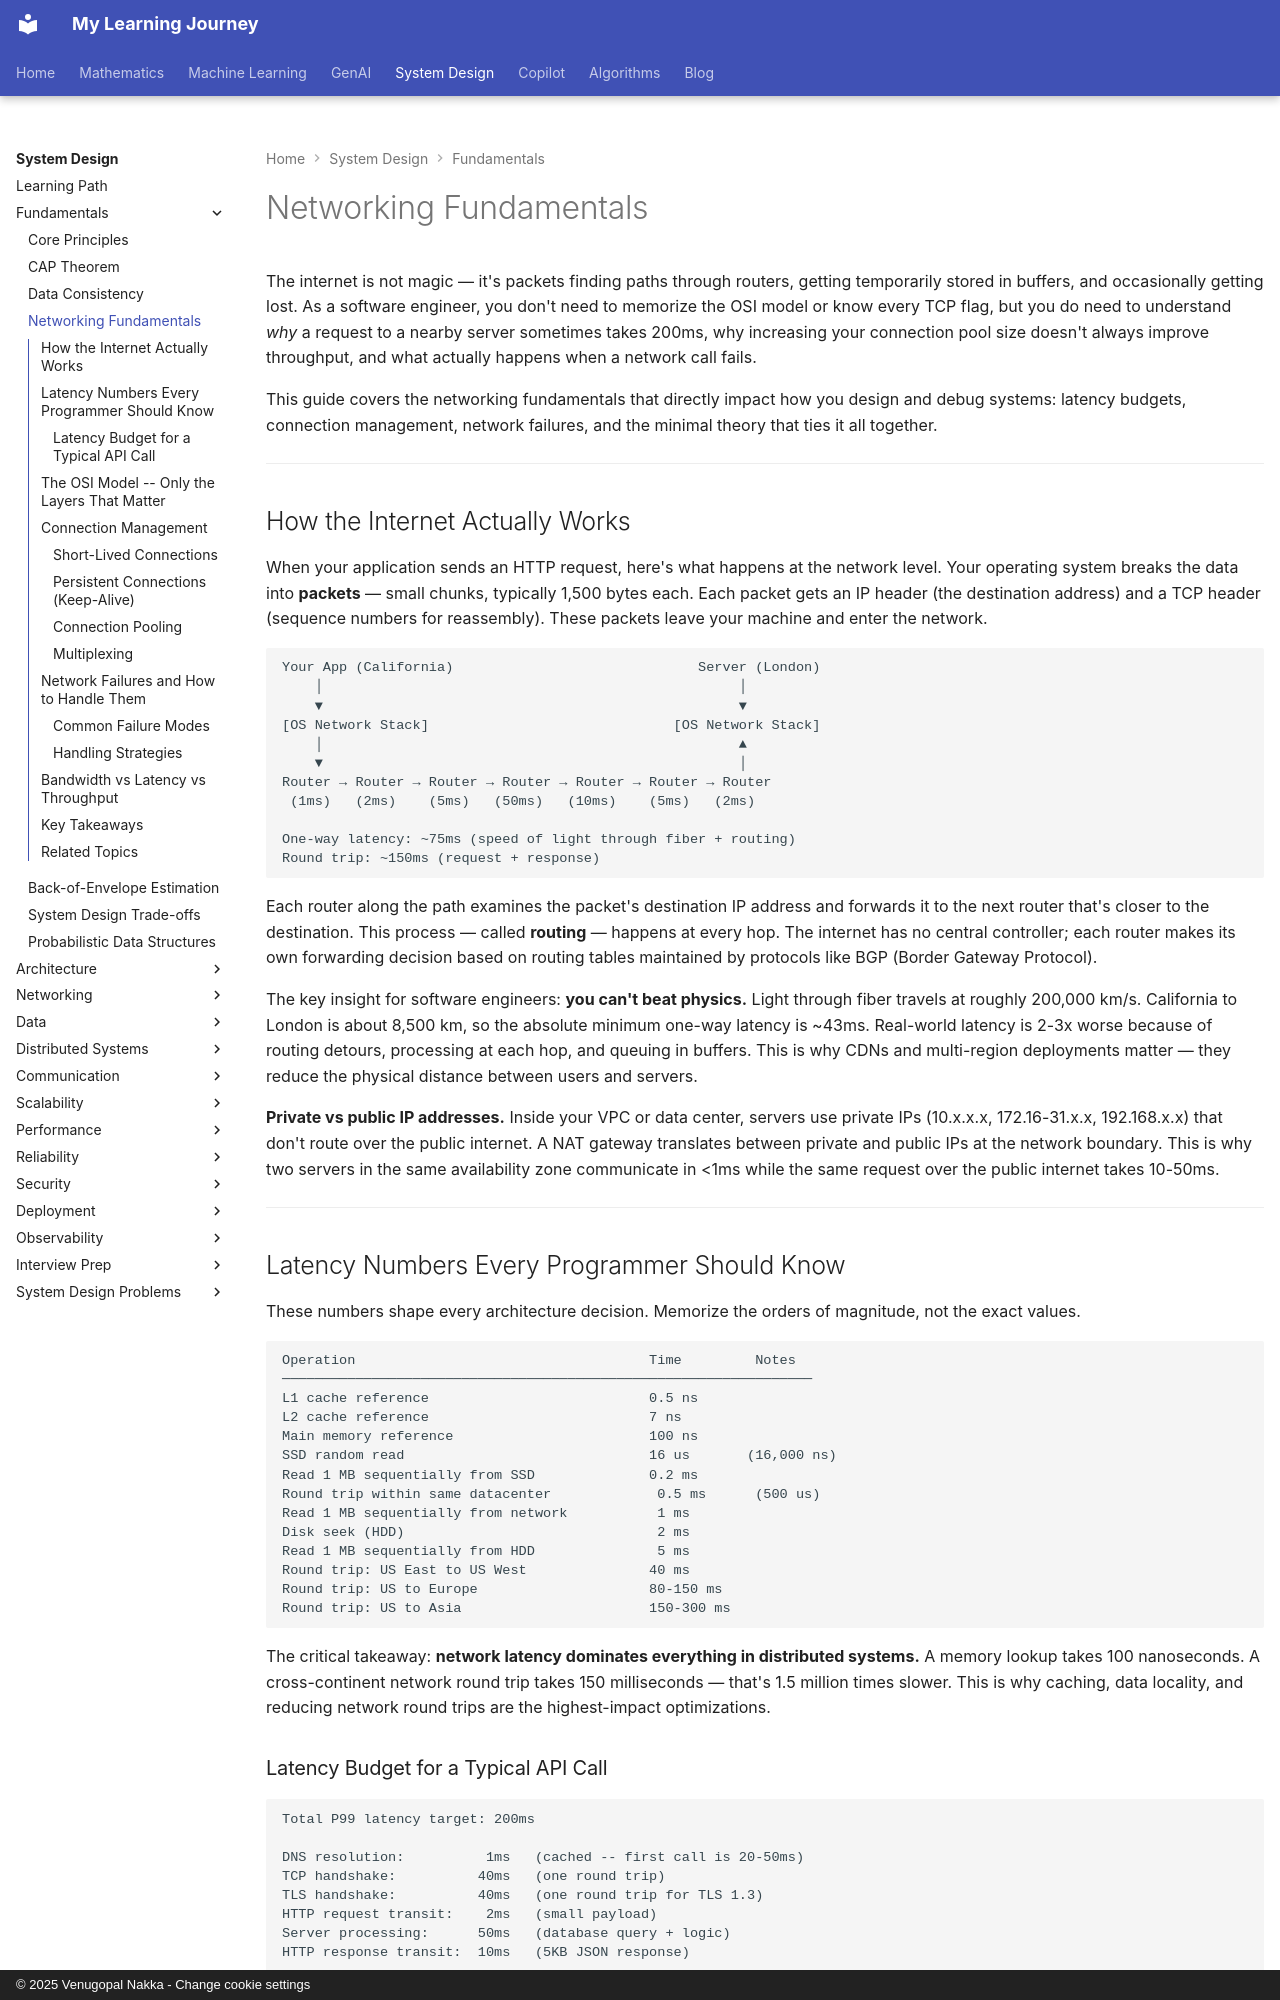

repository: nvgr-GenAI/my-learning · page: system-design/fundamentals/networking-fundamentals/index.html · generator: mkdocs · copyright: © 2025 Venugopal Nakka - Change cookie settings

# Networking Fundamentals

The internet is not magic — it's packets finding paths through routers, getting temporarily stored in buffers, and occasionally getting lost. As a software engineer, you don't need to memorize the OSI model or know every TCP flag, but you do need to understand *why* a request to a nearby server sometimes takes 200ms, why increasing your connection pool size doesn't always improve throughput, and what actually happens when a network call fails.

This guide covers the networking fundamentals that directly impact how you design and debug systems: latency budgets, connection management, network failures, and the minimal theory that ties it all together.

---

## How the Internet Actually Works

When your application sends an HTTP request, here's what happens at the network level. Your operating system breaks the data into **packets** — small chunks, typically 1,500 bytes each. Each packet gets an IP header (the destination address) and a TCP header (sequence numbers for reassembly). These packets leave your machine and enter the network.

```
Your App (California)                              Server (London)
    │                                                   │
    ▼                                                   ▼
[OS Network Stack]                              [OS Network Stack]
    │                                                   ▲
    ▼                                                   │
Router → Router → Router → Router → Router → Router → Router
 (1ms)   (2ms)    (5ms)   (50ms)   (10ms)    (5ms)   (2ms)

One-way latency: ~75ms (speed of light through fiber + routing)
Round trip: ~150ms (request + response)
```

Each router along the path examines the packet's destination IP address and forwards it to the next router that's closer to the destination. This process — called **routing** — happens at every hop. The internet has no central controller; each router makes its own forwarding decision based on routing tables maintained by protocols like BGP (Border Gateway Protocol).

The key insight for software engineers: **you can't beat physics.** Light through fiber travels at roughly 200,000 km/s. California to London is about 8,500 km, so the absolute minimum one-way latency is ~43ms. Real-world latency is 2-3x worse because of routing detours, processing at each hop, and queuing in buffers. This is why CDNs and multi-region deployments matter — they reduce the physical distance between users and servers.

**Private vs public IP addresses.** Inside your VPC or data center, servers use private IPs (10.x.x.x, 172.16-31.x.x, 192.168.x.x) that don't route over the public internet. A NAT gateway translates between private and public IPs at the network boundary. This is why two servers in the same availability zone communicate in <1ms while the same request over the public internet takes 10-50ms.

---

## Latency Numbers Every Programmer Should Know

These numbers shape every architecture decision. Memorize the orders of magnitude, not the exact values.

```
Operation                                    Time         Notes
─────────────────────────────────────────────────────────────────
L1 cache reference                           0.5 ns
L2 cache reference                           7 ns
Main memory reference                        100 ns
SSD random read                              16 us       (16,000 ns)
Read 1 MB sequentially from SSD              0.2 ms
Round trip within same datacenter             0.5 ms      (500 us)
Read 1 MB sequentially from network           1 ms
Disk seek (HDD)                               2 ms
Read 1 MB sequentially from HDD               5 ms
Round trip: US East to US West               40 ms
Round trip: US to Europe                     80-150 ms
Round trip: US to Asia                       150-300 ms
```

The critical takeaway: **network latency dominates everything in distributed systems.** A memory lookup takes 100 nanoseconds. A cross-continent network round trip takes 150 milliseconds — that's 1.5 million times slower. This is why caching, data locality, and reducing network round trips are the highest-impact optimizations.
